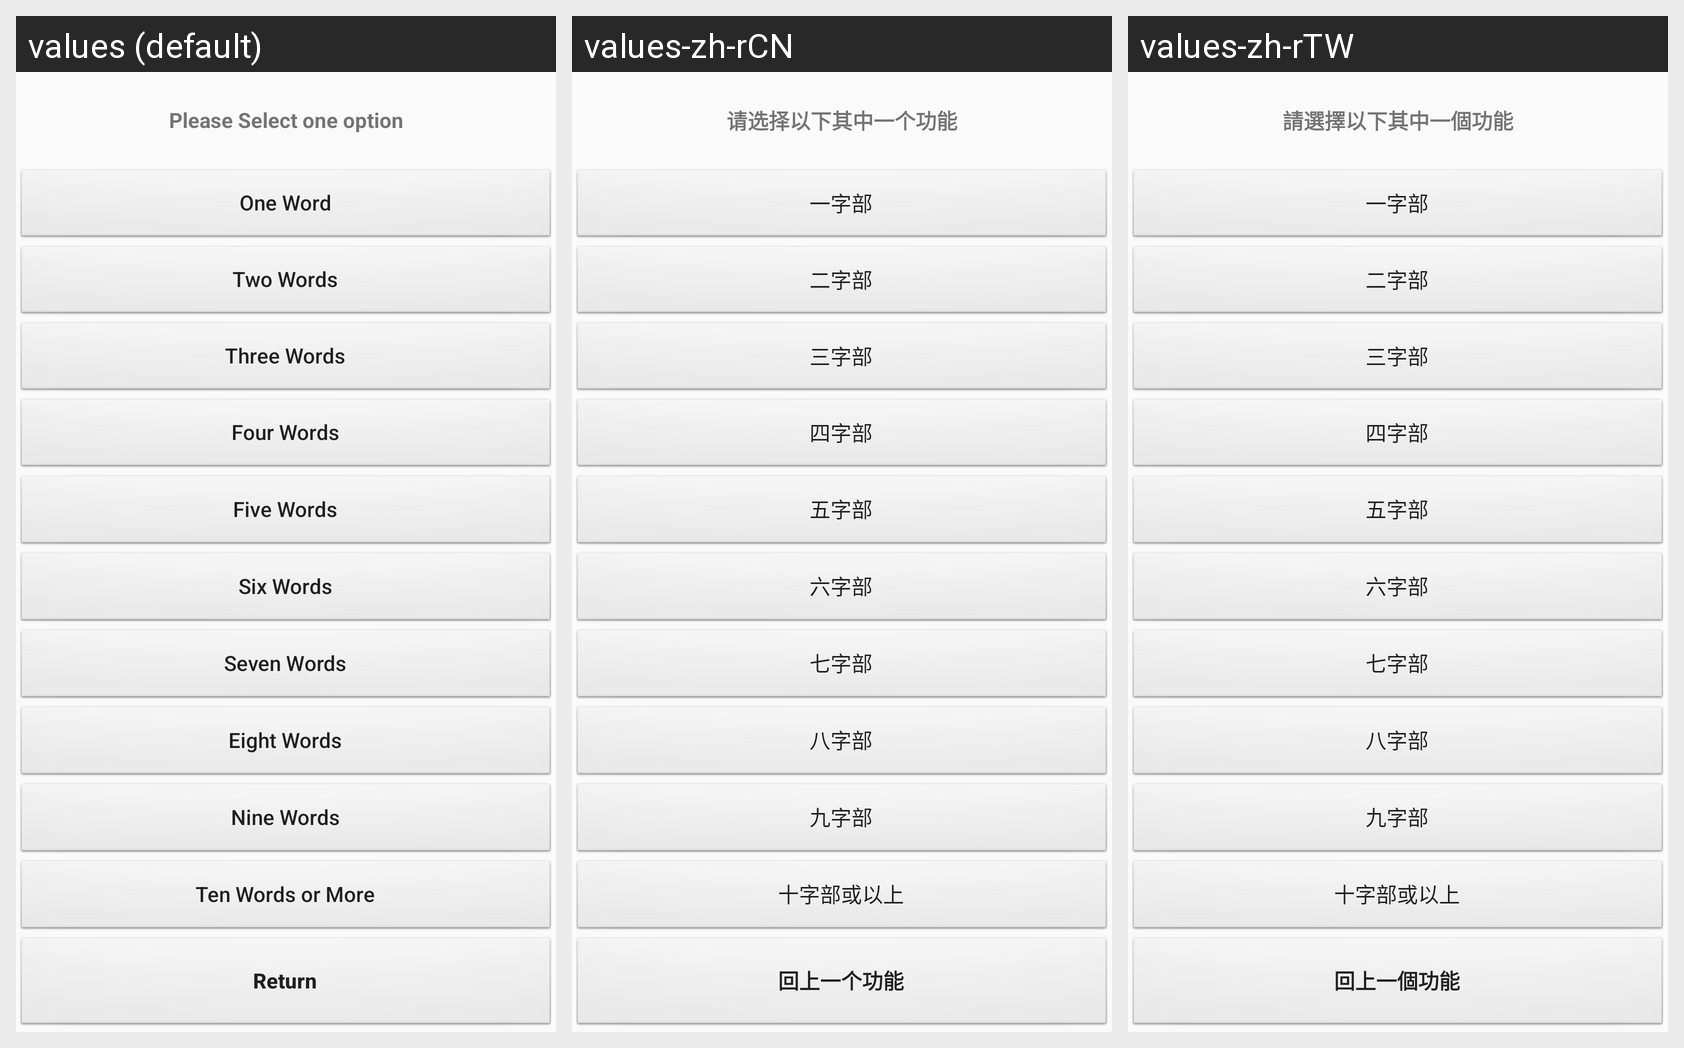

Locale-by-locale string values for the Android screen shown in this grid:
Android screen res/layout/activity_words_list_copy.xml rendered under 3 locales, left to right: values (default), values-zh-rCN, values-zh-rTW. Device: Nexus 5 (rendered at 1080×1920; each locale shown at half size, 540×960, under a caption strip naming it); theme AppTheme.
Strings drawn on this screen, with the default value and each locale's value (text and hints the layout hard-codes, and strings that could not be matched under every locale, appear in the picture but are not listed):

wordsListMenuTitle
  values: Please Select one option
  values-zh-rCN: 请选择以下其中一个功能
  values-zh-rTW: 請選擇以下其中一個功能

oneWordOrderString
  values: One Word
  values-zh-rCN: 一字部
  values-zh-rTW: 一字部

twoWordsOrderString
  values: Two Words
  values-zh-rCN: 二字部
  values-zh-rTW: 二字部

threeWordsOrderString
  values: Three Words
  values-zh-rCN: 三字部
  values-zh-rTW: 三字部

fourWordsOrderString
  values: Four Words
  values-zh-rCN: 四字部
  values-zh-rTW: 四字部

fiveWordsOrderString
  values: Five Words
  values-zh-rCN: 五字部
  values-zh-rTW: 五字部

sixWordsOrderString
  values: Six Words
  values-zh-rCN: 六字部
  values-zh-rTW: 六字部

sevenWordsOrderString
  values: Seven Words
  values-zh-rCN: 七字部
  values-zh-rTW: 七字部

eightWordsOrderString
  values: Eight Words
  values-zh-rCN: 八字部
  values-zh-rTW: 八字部

nineWordsOrderString
  values: Nine Words
  values-zh-rCN: 九字部
  values-zh-rTW: 九字部

tenWordsOrderString
  values: Ten Words or More
  values-zh-rCN: 十字部或以上
  values-zh-rTW: 十字部或以上

returnToPrevious
  values: Return
  values-zh-rCN: 回上一个功能
  values-zh-rTW: 回上一個功能
